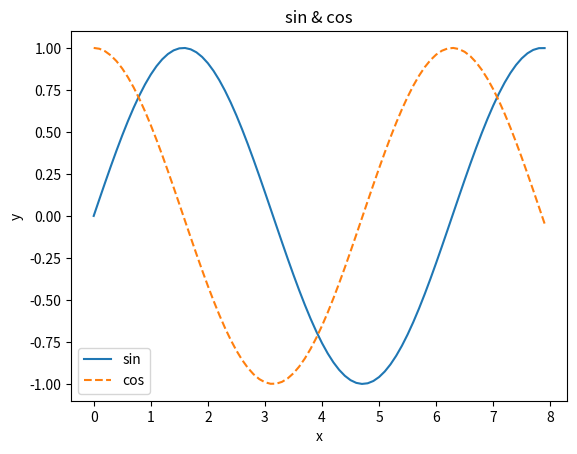

The script that saved this image:
import numpy as np
import matplotlib.pyplot as plt

x = np.arange(0, 8, 0.1)
y1 = np.sin(x)
y2 = np.cos(x)
plt.plot(x, y1, label="sin")
plt.plot(x, y2, label="cos", linestyle="--")
plt.xlabel("x")
plt.ylabel("y")
plt.title('sin & cos')
plt.legend()
plt.show()

